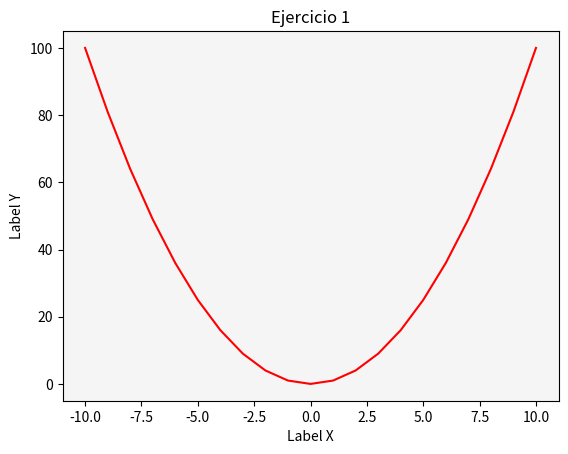

The script that saved this image:
# Matplotlib [Python]
# Ejercicios de práctica

# Autor: Inove Coding School
# Version: 2.0

# IMPORTANTE: NO borrar los comentarios
# que aparecen en verde con el hashtag "#"

# Ejercicios de matplotlib
import numpy as np
import matplotlib.pyplot as plt


if __name__ == '__main__':
    print("Bienvenidos a otra clase de Inove con Python")
    print("Line Plot")

    # NOTA: aproveche los ejemplos de "line_plot" de clase

    # Se desea graficar los valores de "x" e "y" en un gráfico de línea
    # A continuación los datos ya disponibles de "x" e "y" para que utilice:
    x = list(range(-10, 11, 1))

    # Bucle que completa y calcula todos los valores de "y"
    y = []
    for i in x:
        y.append(i**2)

    # Alumno: Crear una "figura" y crear un "ax" con add_subplot
    # Graficar el "line plot" de "y" en función de "x"

    # Alumno: Colocar la leyenda y el label con el nombre de la función
    # Darle color a la línea a su elección

    # Crear acá su gráfico
    fig = plt.figure()      # Definir tamaño figura
    ax = fig.add_subplot()  # Definir cuantos gráficos tendrá

    ax.plot(x, y, c='red', label='Grafico')           # Graficar con plot en mi gráfico "ax"
    ax.set_facecolor('whitesmoke')
    ax.set_title("Ejercicio 1")
    ax.set_ylabel("Label Y")
    ax.set_xlabel("Label X")
    plt.show()              # Mostrar el gráfico
    print("terminamos")
